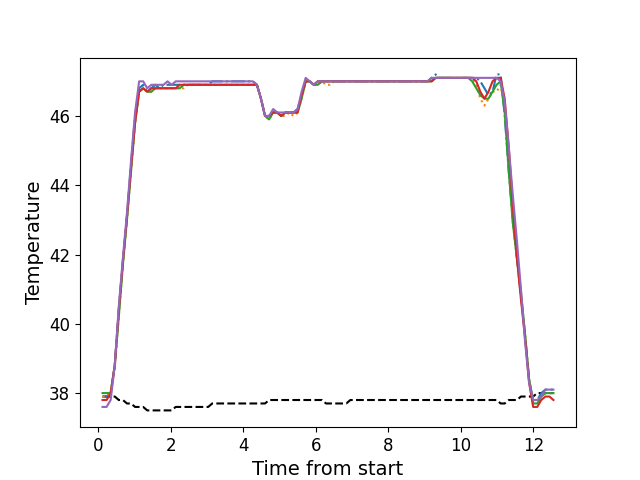

Values plotted in this chart, from the file beside it:
, times, neutral, z1, z2, z3, z4, z5
0, 0.115, 37.9, 37.9, 37.9, 38.0, 37.8, 37.6
1, 0.227, 37.9, 37.9, 37.9, 38.0, 37.8, 37.6
2, 0.339, 37.9, 38.0, 38.0, 38.0, 38.0, 37.8
3, 0.452, 37.9, 38.8, 38.7, 38.8, 38.8, 38.8
4, 0.563, 37.8, 40.4, 40.2, 40.2, 40.4, 40.5
5, 0.676, 37.8, 41.8, 41.7, 41.7, 41.8, 41.9
6, 0.7886, 37.7, 43.1, 43.0, 43.0, 43.1, 43.2
7, 0.9006, 37.7, 44.6, 44.4, 44.4, 44.5, 44.7
8, 1.012, 37.6, 46.0, 45.8, 45.8, 45.8, 46.1
9, 1.124, 37.6, 46.8, 46.7, 46.7, 46.7, 47.0
10, 1.236, 37.6, 46.9, 46.8, 46.8, 46.8, 47.0
11, 1.348, 37.5, 46.7, 46.7, 46.7, 46.7, 46.8
12, 1.46, 37.5, 46.8, 46.7, 46.7, 46.8, 46.9
13, 1.572, 37.5, 46.9, 46.8, 46.8, 46.8, 46.9
14, 1.685, 37.5, 46.8, 46.8, 46.8, 46.8, 46.9
15, 1.796, 37.5, 46.9, 46.8, 46.8, 46.8, 46.9
16, 1.908, 37.5, 46.9, 46.8, 46.8, 46.8, 47.0
17, 2.02, 37.5, 46.9, 46.8, 46.8, 46.8, 46.9
18, 2.133, 37.6, 46.9, 46.8, 46.8, 46.8, 47.0
19, 2.245, 37.6, 46.9, 46.8, 46.8, 46.9, 47.0
20, 2.357, 37.6, 46.9, 46.8, 46.9, 46.9, 47.0
21, 2.469, 37.6, 46.9, 46.9, 46.9, 46.9, 47.0
22, 2.583, 37.6, 46.9, 46.9, 46.9, 46.9, 47.0
23, 2.693, 37.6, 46.9, 46.9, 46.9, 46.9, 47.0
24, 2.805, 37.6, 46.9, 46.9, 46.9, 46.9, 47.0
25, 2.917, 37.6, 46.9, 46.9, 46.9, 46.9, 47.0
26, 3.029, 37.6, 46.9, 46.9, 46.9, 46.9, 47.0
27, 3.141, 37.7, 47.0, 46.9, 46.9, 46.9, 47.0
28, 3.253, 37.7, 47.0, 46.9, 46.9, 46.9, 47.0
29, 3.365, 37.7, 47.0, 46.9, 46.9, 46.9, 47.0
30, 3.477, 37.7, 47.0, 46.9, 46.9, 46.9, 47.0
31, 3.59, 37.7, 47.0, 46.9, 46.9, 46.9, 47.0
32, 3.702, 37.7, 47.0, 46.9, 46.9, 46.9, 47.0
33, 3.814, 37.7, 47.0, 46.9, 46.9, 46.9, 47.0
34, 3.926, 37.7, 47.0, 46.9, 46.9, 46.9, 47.0
35, 4.038, 37.7, 47.0, 46.9, 46.9, 46.9, 47.0
36, 4.151, 37.7, 47.0, 46.9, 46.9, 46.9, 47.0
37, 4.262, 37.7, 47.0, 46.9, 46.9, 46.9, 47.0
38, 4.374, 37.7, 46.9, 46.9, 46.9, 46.9, 46.9
39, 4.486, 37.7, 46.5, 46.5, 46.5, 46.5, 46.5
40, 4.598, 37.7, 46.0, 46.0, 46.0, 46.0, 46.0
41, 4.711, 37.8, 46.0, 45.9, 45.9, 46.0, 46.0
42, 4.822, 37.8, 46.1, 46.1, 46.1, 46.1, 46.2
43, 4.935, 37.8, 46.1, 46.1, 46.1, 46.1, 46.1
44, 5.046, 37.8, 46.0, 46.0, 46.0, 46.0, 46.1
45, 5.158, 37.8, 46.1, 46.0, 46.1, 46.1, 46.1
46, 5.27, 37.8, 46.1, 46.1, 46.1, 46.1, 46.1
47, 5.382, 37.8, 46.1, 46.0, 46.1, 46.1, 46.1
48, 5.495, 37.8, 46.2, 46.1, 46.1, 46.1, 46.2
49, 5.607, 37.8, 46.6, 46.5, 46.5, 46.6, 46.7
50, 5.719, 37.8, 47.0, 47.0, 47.0, 47.0, 47.1
51, 5.831, 37.8, 47.0, 47.0, 47.0, 47.0, 47.0
52, 5.943, 37.8, 46.9, 46.9, 46.9, 46.9, 46.9
53, 6.055, 37.8, 47.0, 46.9, 46.9, 47.0, 47.0
54, 6.168, 37.8, 47.0, 47.0, 47.0, 47.0, 47.0
55, 6.28, 37.7, 47.0, 46.9, 47.0, 47.0, 47.0
56, 6.392, 37.7, 47.0, 46.9, 47.0, 47.0, 47.0
57, 6.503, 37.7, 47.0, 47.0, 47.0, 47.0, 47.0
58, 6.616, 37.7, 47.0, 47.0, 47.0, 47.0, 47.0
59, 6.727, 37.7, 47.0, 47.0, 47.0, 47.0, 47.0
... 52 more rows
